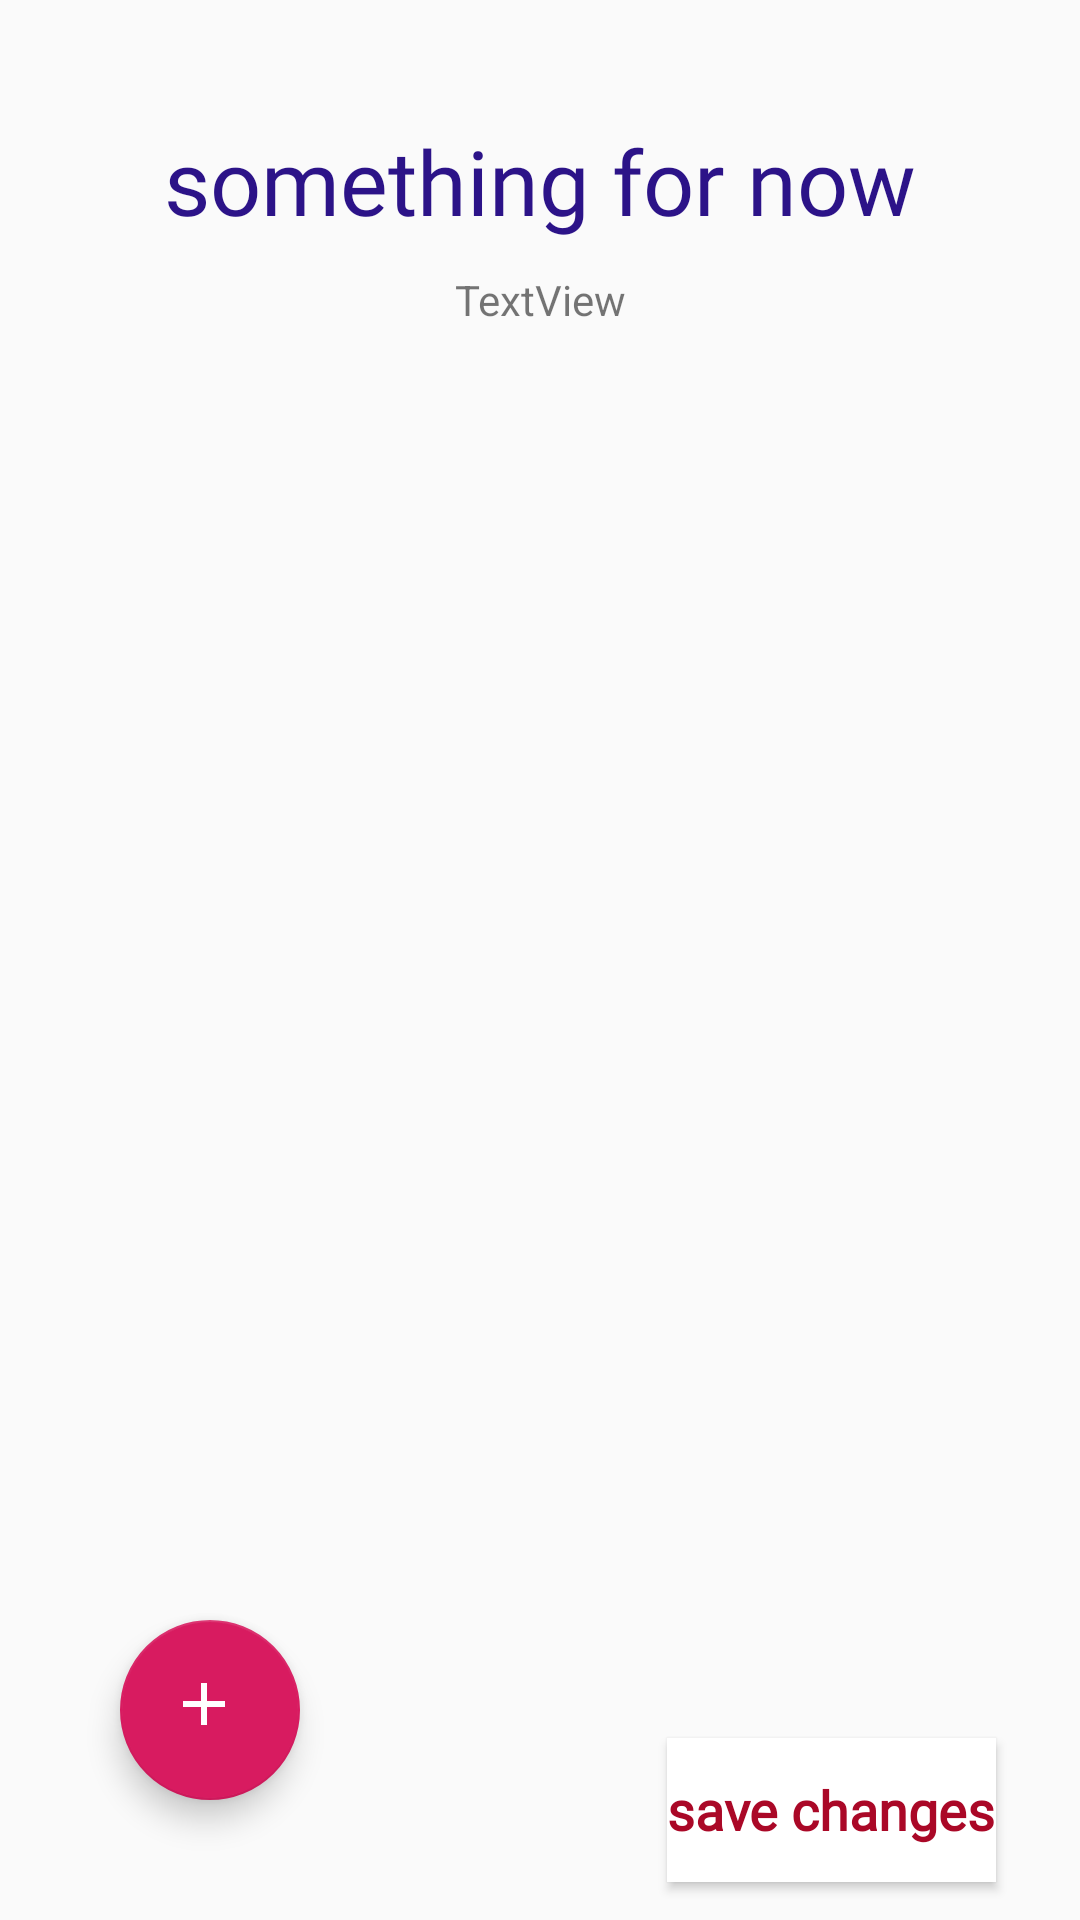

Layout XML and referenced resources for this Android screen:
<!-- AndroidManifest.xml: application theme AppTheme -->
<!-- res/layout/activity_proj3.xml -->
<?xml version="1.0" encoding="UTF-8"?>
<androidx.constraintlayout.widget.ConstraintLayout
    tools:context=".proj3"
    android:layout_height="match_parent"
    android:layout_width="match_parent"
    xmlns:tools="http://schemas.android.com/tools"
    xmlns:app="http://schemas.android.com/apk/res-auto"
    xmlns:android="http://schemas.android.com/apk/res/android">

    <TextView
        android:id="@+id/psubject_view"
        style="@style/ActivityHeadings"
        android:layout_width="wrap_content"
        android:layout_height="wrap_content"
        android:layout_gravity="center_horizontal"
        android:layout_marginStart="80dp"
        android:layout_marginLeft="80dp"
        android:layout_marginTop="40dp"
        android:layout_marginEnd="80dp"
        android:layout_marginRight="80dp"
        android:gravity="center_horizontal"
        android:text="something for now"
        android:textAlignment="center"
        app:layout_constraintEnd_toEndOf="parent"
        app:layout_constraintStart_toStartOf="parent"
        app:layout_constraintTop_toTopOf="parent" />

    <LinearLayout
        android:id="@+id/plist_topics"
        android:layout_width="match_parent"
        android:layout_height="450dp"
        android:layout_marginTop="10dp"
        android:orientation="vertical"
        app:layout_constraintEnd_toEndOf="parent"
        app:layout_constraintStart_toStartOf="parent"
        app:layout_constraintTop_toBottomOf="@+id/proj_date" />

    <com.google.android.material.floatingactionbutton.FloatingActionButton
        android:id="@+id/padd_topic"
        android:layout_width="60dp"
        android:layout_height="60dp"
        android:layout_gravity="center"
        android:layout_marginStart="40dp"
        android:layout_marginLeft="40dp"
        android:layout_marginBottom="40dp"
        android:clickable="true"
        android:src="@drawable/ic_add_black_24dp"
        app:layout_constraintBottom_toBottomOf="parent"
        app:layout_constraintStart_toStartOf="parent"
        app:srcCompat="@color/colorAccent" />

    <Button
        android:id="@+id/psave_top"
        style="@style/ButtonStyle"
        android:layout_width="wrap_content"
        android:layout_height="wrap_content"
        android:layout_marginTop="10dp"
        android:layout_marginEnd="28dp"
        android:layout_marginRight="28dp"
        android:text="save changes"
        app:layout_constraintEnd_toEndOf="parent"
        app:layout_constraintTop_toBottomOf="@+id/plist_topics" />

    <TextView
        android:id="@+id/proj_date"
        android:layout_width="wrap_content"
        android:layout_height="wrap_content"
        android:layout_marginTop="10dp"
        android:text="TextView"
        app:layout_constraintEnd_toEndOf="parent"
        app:layout_constraintStart_toStartOf="parent"
        app:layout_constraintTop_toBottomOf="@+id/psubject_view" />

</androidx.constraintlayout.widget.ConstraintLayout>
<!-- resources referenced by this layout -->
<resources>
  <color name="colorAccent">#D81B60</color>
  <!-- drawable ic_add_black_24dp (drawable) -->
  <?xml version="1.0"?>
      <vector xmlns:android="http://schemas.android.com/apk/res/android" android:width="24dp" android:viewportWidth="24.0" android:viewportHeight="24.0" android:tint="#FFFFFF" android:height="24dp">
  
      <path android:pathData="M19,13h-6v6h-2v-6H5v-2h6V5h2v6h6v2z" android:fillColor="#FFFFFFFF"/>
  
  </vector>
  <style name="ActivityHeadings" parent="AppTheme">
          <item name="android:textColor">#2C1388</item>
          <item name="android:fontFamily">@font/bowlby_one_sc</item>
          <item name="android:textSize">30dp</item>
          <item name="android:textAppearance">?android:attr/textAppearanceLarge</item>
      </style>
  <style name="ButtonStyle" parent="AppTheme">
          <item name="android:textColor">#AA0827</item>
          <item name="android:background">#FFFFFF</item>
          <item name="android:textStyle">bold</item>
          <item name="android:fontFamily">@font/alegreya_sans_sc_black</item>
          <item name="android:textSize">18dp</item>
      </style>
  <style name="AppTheme" parent="Theme.AppCompat.Light.NoActionBar">
          
          <item name="colorPrimary">@color/colorPrimary</item>
          <item name="colorPrimaryDark">@color/colorPrimaryDark</item>
          <item name="colorAccent">@color/colorAccent</item>
      </style>
  <color name="colorPrimary">#008577</color>
  <color name="colorPrimaryDark">#00574B</color>
</resources>
